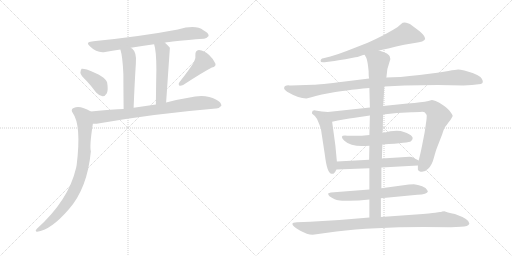
t = 0.00 s
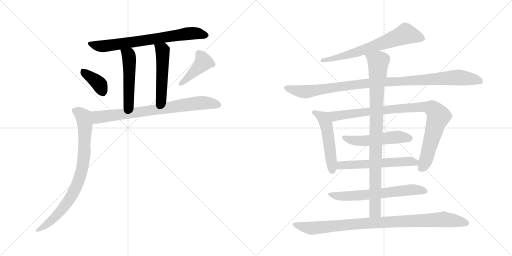
t = 2.57 s
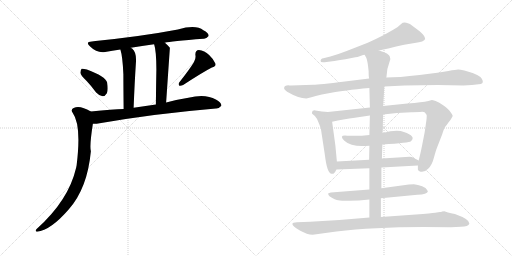
t = 5.14 s
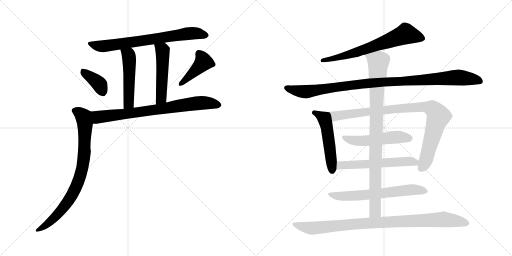
t = 7.71 s
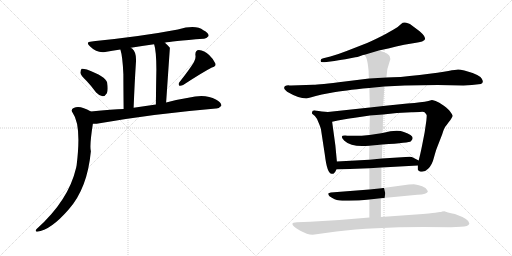
t = 10.28 s
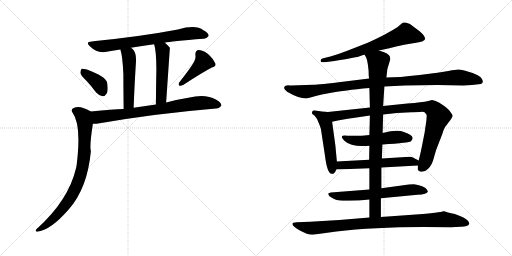
t = 12.85 s

The animated SVG that drew these frames (rendered in a browser with its animation timeline set to each time). Animation: 16 CSS @keyframes rules; one cycle of 12.85 s.

<svg version="1.1" viewBox="0 0 2048 1024" xmlns="http://www.w3.org/2000/svg">
  <g stroke="lightgray" stroke-dasharray="1,1" stroke-width="1" transform="scale(4, 4)">
    <line x1="0" y1="0" x2="256" y2="256"></line>
    <line x1="256" y1="0" x2="0" y2="256"></line>
    <line x1="128" y1="0" x2="128" y2="256"></line>
    <line x1="0" y1="128" x2="256" y2="128"></line>
    <line x1="256" y1="0" x2="512" y2="256"></line>
    <line x1="512" y1="0" x2="256" y2="256"></line>
    <line x1="384" y1="0" x2="384" y2="256"></line>
    <line x1="256" y1="128" x2="512" y2="128"></line>
  </g>
<g transform="scale(1, -1) translate(0, -850)">
   <style type="text/css">
    @keyframes keyframes0 {
      from {
       stroke: black;
       stroke-dashoffset: 724;
       stroke-width: 128;
       }
       70% {
       animation-timing-function: step-end;
       stroke: black;
       stroke-dashoffset: 0;
       stroke-width: 128;
       }
       to {
       stroke: black;
       stroke-width: 1024;
       }
       }
       #make-me-a-hanzi-animation-0 {
         animation: keyframes0 0.839193s both;
         animation-delay: 0.000000s;
         animation-timing-function: linear;
       }
    @keyframes keyframes1 {
      from {
       stroke: black;
       stroke-dashoffset: 499;
       stroke-width: 128;
       }
       62% {
       animation-timing-function: step-end;
       stroke: black;
       stroke-dashoffset: 0;
       stroke-width: 128;
       }
       to {
       stroke: black;
       stroke-width: 1024;
       }
       }
       #make-me-a-hanzi-animation-1 {
         animation: keyframes1 0.656087s both;
         animation-delay: 0.839193s;
         animation-timing-function: linear;
       }
    @keyframes keyframes2 {
      from {
       stroke: black;
       stroke-dashoffset: 503;
       stroke-width: 128;
       }
       62% {
       animation-timing-function: step-end;
       stroke: black;
       stroke-dashoffset: 0;
       stroke-width: 128;
       }
       to {
       stroke: black;
       stroke-width: 1024;
       }
       }
       #make-me-a-hanzi-animation-2 {
         animation: keyframes2 0.659342s both;
         animation-delay: 1.495280s;
         animation-timing-function: linear;
       }
    @keyframes keyframes3 {
      from {
       stroke: black;
       stroke-dashoffset: 375;
       stroke-width: 128;
       }
       55% {
       animation-timing-function: step-end;
       stroke: black;
       stroke-dashoffset: 0;
       stroke-width: 128;
       }
       to {
       stroke: black;
       stroke-width: 1024;
       }
       }
       #make-me-a-hanzi-animation-3 {
         animation: keyframes3 0.555176s both;
         animation-delay: 2.154622s;
         animation-timing-function: linear;
       }
    @keyframes keyframes4 {
      from {
       stroke: black;
       stroke-dashoffset: 419;
       stroke-width: 128;
       }
       58% {
       animation-timing-function: step-end;
       stroke: black;
       stroke-dashoffset: 0;
       stroke-width: 128;
       }
       to {
       stroke: black;
       stroke-width: 1024;
       }
       }
       #make-me-a-hanzi-animation-4 {
         animation: keyframes4 0.590983s both;
         animation-delay: 2.709798s;
         animation-timing-function: linear;
       }
    @keyframes keyframes5 {
      from {
       stroke: black;
       stroke-dashoffset: 768;
       stroke-width: 128;
       }
       71% {
       animation-timing-function: step-end;
       stroke: black;
       stroke-dashoffset: 0;
       stroke-width: 128;
       }
       to {
       stroke: black;
       stroke-width: 1024;
       }
       }
       #make-me-a-hanzi-animation-5 {
         animation: keyframes5 0.875000s both;
         animation-delay: 3.300781s;
         animation-timing-function: linear;
       }
    @keyframes keyframes6 {
      from {
       stroke: black;
       stroke-dashoffset: 818;
       stroke-width: 128;
       }
       73% {
       animation-timing-function: step-end;
       stroke: black;
       stroke-dashoffset: 0;
       stroke-width: 128;
       }
       to {
       stroke: black;
       stroke-width: 1024;
       }
       }
       #make-me-a-hanzi-animation-6 {
         animation: keyframes6 0.915690s both;
         animation-delay: 4.175781s;
         animation-timing-function: linear;
       }
    @keyframes keyframes7 {
      from {
       stroke: black;
       stroke-dashoffset: 676;
       stroke-width: 128;
       }
       69% {
       animation-timing-function: step-end;
       stroke: black;
       stroke-dashoffset: 0;
       stroke-width: 128;
       }
       to {
       stroke: black;
       stroke-width: 1024;
       }
       }
       #make-me-a-hanzi-animation-7 {
         animation: keyframes7 0.800130s both;
         animation-delay: 5.091471s;
         animation-timing-function: linear;
       }
    @keyframes keyframes8 {
      from {
       stroke: black;
       stroke-dashoffset: 1035;
       stroke-width: 128;
       }
       77% {
       animation-timing-function: step-end;
       stroke: black;
       stroke-dashoffset: 0;
       stroke-width: 128;
       }
       to {
       stroke: black;
       stroke-width: 1024;
       }
       }
       #make-me-a-hanzi-animation-8 {
         animation: keyframes8 1.092285s both;
         animation-delay: 5.891601s;
         animation-timing-function: linear;
       }
    @keyframes keyframes9 {
      from {
       stroke: black;
       stroke-dashoffset: 510;
       stroke-width: 128;
       }
       62% {
       animation-timing-function: step-end;
       stroke: black;
       stroke-dashoffset: 0;
       stroke-width: 128;
       }
       to {
       stroke: black;
       stroke-width: 1024;
       }
       }
       #make-me-a-hanzi-animation-9 {
         animation: keyframes9 0.665039s both;
         animation-delay: 6.983886s;
         animation-timing-function: linear;
       }
    @keyframes keyframes10 {
      from {
       stroke: black;
       stroke-dashoffset: 933;
       stroke-width: 128;
       }
       75% {
       animation-timing-function: step-end;
       stroke: black;
       stroke-dashoffset: 0;
       stroke-width: 128;
       }
       to {
       stroke: black;
       stroke-width: 1024;
       }
       }
       #make-me-a-hanzi-animation-10 {
         animation: keyframes10 1.009277s both;
         animation-delay: 7.648925s;
         animation-timing-function: linear;
       }
    @keyframes keyframes11 {
      from {
       stroke: black;
       stroke-dashoffset: 517;
       stroke-width: 128;
       }
       63% {
       animation-timing-function: step-end;
       stroke: black;
       stroke-dashoffset: 0;
       stroke-width: 128;
       }
       to {
       stroke: black;
       stroke-width: 1024;
       }
       }
       #make-me-a-hanzi-animation-11 {
         animation: keyframes11 0.670736s both;
         animation-delay: 8.658202s;
         animation-timing-function: linear;
       }
    @keyframes keyframes12 {
      from {
       stroke: black;
       stroke-dashoffset: 576;
       stroke-width: 128;
       }
       65% {
       animation-timing-function: step-end;
       stroke: black;
       stroke-dashoffset: 0;
       stroke-width: 128;
       }
       to {
       stroke: black;
       stroke-width: 1024;
       }
       }
       #make-me-a-hanzi-animation-12 {
         animation: keyframes12 0.718750s both;
         animation-delay: 9.328938s;
         animation-timing-function: linear;
       }
    @keyframes keyframes13 {
      from {
       stroke: black;
       stroke-dashoffset: 644;
       stroke-width: 128;
       }
       68% {
       animation-timing-function: step-end;
       stroke: black;
       stroke-dashoffset: 0;
       stroke-width: 128;
       }
       to {
       stroke: black;
       stroke-width: 1024;
       }
       }
       #make-me-a-hanzi-animation-13 {
         animation: keyframes13 0.774089s both;
         animation-delay: 10.047688s;
         animation-timing-function: linear;
       }
    @keyframes keyframes14 {
      from {
       stroke: black;
       stroke-dashoffset: 929;
       stroke-width: 128;
       }
       75% {
       animation-timing-function: step-end;
       stroke: black;
       stroke-dashoffset: 0;
       stroke-width: 128;
       }
       to {
       stroke: black;
       stroke-width: 1024;
       }
       }
       #make-me-a-hanzi-animation-14 {
         animation: keyframes14 1.006022s both;
         animation-delay: 10.821777s;
         animation-timing-function: linear;
       }
    @keyframes keyframes15 {
      from {
       stroke: black;
       stroke-dashoffset: 952;
       stroke-width: 128;
       }
       76% {
       animation-timing-function: step-end;
       stroke: black;
       stroke-dashoffset: 0;
       stroke-width: 128;
       }
       to {
       stroke: black;
       stroke-width: 1024;
       }
       }
       #make-me-a-hanzi-animation-15 {
         animation: keyframes15 1.024740s both;
         animation-delay: 11.827799s;
         animation-timing-function: linear;
       }
</style>
<path d="M 659.5 679.0 Q 681.5 685.0 814.5 695.0 Q 824.5 694.0 834.5 706.0 Q 835.5 718.0 813.5 729.0 Q 783.5 753.0 711.5 732.0 Q 569.5 705.0 382.5 686.0 Q 373.5 686.0 367.5 684.0 Q 339.5 683.0 360.5 664.0 Q 387.5 637.0 420.5 642.0 Q 448.5 648.0 481.5 652.0 L 523.5 659.0 Q 566.5 666.0 616.5 673.0 L 659.5 679.0 Z" fill="lightgray"></path> 
<path d="M 481.5 652.0 Q 490.5 624.0 493.5 553.0 Q 493.5 504.0 494.5 414.0 C 494.5 384.0 533.5 389.0 534.5 419.0 Q 538.5 521.0 543.5 597.0 Q 547.5 640.0 528.5 656.0 Q 525.5 657.0 523.5 659.0 C 498.5 676.0 473.5 681.0 481.5 652.0 Z" fill="lightgray"></path> 
<path d="M 664.5 440.0 Q 679.5 658.0 679.5 659.0 Q 669.5 671.0 659.5 679.0 C 636.5 699.0 608.5 702.0 616.5 673.0 Q 625.5 646.0 625.5 571.0 Q 624.5 522.0 623.5 432.0 C 623.5 402.0 662.5 410.0 664.5 440.0 Z" fill="lightgray"></path> 
<path d="M 347.5 525.0 Q 365.5 506.0 384.5 480.0 Q 396.5 467.0 410.5 465.0 Q 420.5 465.0 427.5 477.0 Q 433.5 490.0 428.5 520.0 Q 422.5 544.0 347.5 572.0 Q 332.5 576.0 326.5 575.0 Q 322.5 572.0 321.5 559.0 Q 322.5 549.0 347.5 525.0 Z" fill="lightgray"></path> 
<path d="M 775.5 601.0 Q 756.5 570.0 717.5 521.0 Q 711.5 514.0 717.5 507.0 Q 724.5 506.0 732.5 510.0 Q 810.5 561.0 847.5 580.0 Q 865.5 584.0 861.5 596.0 Q 855.5 612.0 836.5 630.0 Q 817.5 648.0 795.5 650.0 Q 780.5 649.0 781.5 630.0 Q 784.5 617.0 775.5 601.0 Z" fill="lightgray"></path> 
<path d="M 371.5 355.0 Q 381.5 354.0 398.5 357.0 Q 624.5 396.0 863.5 416.0 Q 875.5 415.0 885.5 427.0 Q 886.5 440.0 863.5 452.0 Q 821.5 476.0 753.5 459.0 Q 708.5 452.0 664.5 440.0 L 623.5 432.0 L 534.5 419.0 L 494.5 414.0 Q 451.5 414.0 363.5 404.0 C 333.5 401.0 341.5 354.0 371.5 355.0 Z" fill="lightgray"></path> 
<path d="M 363.5 404.0 Q 347.5 414.0 335.5 417.0 Q 311.5 427.0 294.5 418.0 Q 281.5 412.0 290.5 399.0 Q 326.5 350.0 306.5 189.0 Q 305.5 185.0 304.5 179.0 Q 274.5 49.0 147.5 -65.0 Q 137.5 -75.0 148.5 -77.0 Q 202.5 -71.0 274.5 12.0 Q 349.5 96.0 363.5 245.0 Q 357.5 266.0 371.5 355.0 C 375.5 385.0 377.5 396.0 363.5 404.0 Z" fill="lightgray"></path> 
<path d="M 1515.5 648.5 Q 1548.5 655.5 1616.5 671.5 L 1658.5 678.5 Q 1697.5 683.5 1700.5 694.5 Q 1700.5 706.5 1678.5 725.5 L 1650.5 746.5 Q 1638.5 757.5 1631.5 757.5 Q 1614.5 764.5 1604.5 754.5 Q 1595.5 744.5 1574.5 732.5 L 1544.5 715.5 Q 1513.5 698.5 1468.5 678.5 L 1386.5 646.5 Q 1350.5 632.5 1321.5 624.5 L 1293.5 617.5 Q 1281.5 615.5 1282.5 606.5 Q 1281.5 599.5 1298.5 601.5 L 1337.5 606.5 Q 1375.5 613.5 1381.5 613.5 L 1421.5 621.5 Q 1428.5 621.5 1441.5 626.5 Q 1454.5 631.5 1458.5 631.5 L 1515.5 648.5 Z" fill="lightgray"></path> 
<path d="M 1853.5 508.5 L 1887.5 510.5 L 1923.5 514.5 Q 1937.5 519.5 1926.5 536.5 Q 1916.5 552.5 1857.5 568.5 Q 1840.5 572.5 1832.5 572.5 Q 1824.5 572.5 1793.5 566.5 Q 1763.5 560.5 1678.5 550.5 Q 1593.5 540.5 1545.5 540.5 L 1476.5 536.5 L 1379.5 524.5 Q 1275.5 511.5 1253.5 511.5 L 1164.5 508.5 Q 1156.5 508.5 1153.5 509.5 Q 1150.5 509.5 1146.5 508.5 L 1140.5 506.5 Q 1138.5 505.5 1136.5 499.5 Q 1134.5 493.5 1148.5 483.5 Q 1194.5 456.5 1225.5 456.5 L 1245.5 461.5 Q 1259.5 466.5 1287.5 472.5 L 1330.5 480.5 Q 1371.5 488.5 1477.5 498.5 L 1537.5 504.5 L 1618.5 508.5 L 1750.5 510.5 L 1853.5 508.5 Z" fill="lightgray"></path> 
<path d="M 1347.5 204.5 L 1341.5 268.5 L 1328.5 363.5 C 1324.5 393.5 1323.5 401.5 1311.5 402.5 L 1287.5 404.5 L 1261.5 408.5 Q 1248.5 409.5 1248.5 402.5 Q 1247.5 398.5 1248.5 395.5 L 1259.5 386.5 Q 1267.5 378.5 1274.5 359.5 Q 1282.5 340.5 1283.5 335.5 L 1299.5 230.5 Q 1308.5 155.5 1326.5 155.5 Q 1336.5 151.5 1345.5 172.5 L 1347.5 204.5 Z" fill="lightgray"></path> 
<path d="M 1328.5 363.5 L 1351.5 368.5 Q 1400.5 377.5 1412.5 378.5 L 1479.5 388.5 L 1532.5 392.5 L 1587.5 398.5 L 1645.5 401.5 Q 1654.5 402.5 1679.5 402.5 Q 1695.5 404.5 1699.5 400.5 Q 1706.5 392.5 1706.5 390.5 Q 1707.5 387.5 1705.5 368.5 L 1698.5 320.5 L 1688.5 269.5 Q 1680.5 229.5 1674.5 208.5 L 1671.5 188.5 L 1671.5 172.5 Q 1671.5 169.5 1679.5 164.5 Q 1697.5 159.5 1712.5 175.5 Q 1728.5 190.5 1735.5 219.5 Q 1743.5 248.5 1747.5 258.5 L 1768.5 312.5 Q 1776.5 340.5 1786.5 350.5 L 1794.5 361.5 Q 1802.5 370.5 1806.5 378.5 Q 1811.5 385.5 1810.5 388.5 Q 1810.5 390.5 1802.5 401.5 Q 1795.5 412.5 1775.5 427.5 Q 1755.5 442.5 1742.5 446.5 Q 1729.5 450.5 1727.5 450.5 L 1713.5 446.5 Q 1700.5 442.5 1680.5 441.5 Q 1660.5 437.5 1629.5 436.5 L 1532.5 426.5 L 1479.5 420.5 L 1311.5 402.5 C 1281.5 399.5 1299.5 357.5 1328.5 363.5 Z" fill="lightgray"></path> 
<path d="M 1477.5 310.5 Q 1435.5 305.5 1389.5 307.5 Q 1352.5 311.5 1377.5 287.5 Q 1407.5 259.5 1477.5 267.5 L 1529.5 272.5 Q 1638.5 279.5 1643.5 285.5 Q 1666.5 305.5 1615.5 322.5 Q 1588.5 333.5 1530.5 318.5 L 1477.5 310.5 Z" fill="lightgray"></path> 
<path d="M 1476.5 211.5 L 1347.5 204.5 C 1317.5 202.5 1315.5 171.5 1345.5 172.5 L 1477.5 177.5 L 1525.5 180.5 L 1671.5 188.5 C 1701.5 190.5 1701.5 194.5 1674.5 208.5 L 1651.5 220.5 Q 1648.5 222.5 1638.5 223.5 L 1527.5 216.5 L 1476.5 211.5 Z" fill="lightgray"></path> 
<path d="M 1477.5 92.5 L 1323.5 80.5 L 1313.5 77.5 Q 1312.5 76.5 1313.5 71.5 Q 1315.5 65.5 1327.5 59.5 Q 1339.5 52.5 1347.5 50.5 Q 1356.5 46.5 1395.5 47.5 Q 1434.5 47.5 1477.5 52.5 L 1523.5 57.5 L 1669.5 71.5 Q 1708.5 72.5 1711.5 84.5 L 1708.5 90.5 Q 1705.5 98.5 1688.5 105.5 Q 1671.5 112.5 1655.5 113.5 Q 1639.5 113.5 1635.5 112.5 L 1525.5 97.5 L 1477.5 92.5 Z" fill="lightgray"></path> 
<path d="M 1479.5 388.5 L 1477.5 310.5 L 1477.5 267.5 L 1476.5 211.5 L 1477.5 177.5 L 1477.5 92.5 L 1477.5 52.5 L 1477.5 -19.5 C 1477.5 -49.5 1523.5 -47.5 1523.5 -17.5 L 1523.5 57.5 L 1525.5 97.5 L 1525.5 180.5 L 1527.5 216.5 L 1529.5 272.5 L 1530.5 318.5 L 1532.5 392.5 L 1532.5 426.5 L 1537.5 504.5 L 1545.5 540.5 L 1549.5 574.5 L 1561.5 614.5 Q 1559.5 620.5 1559.5 623.5 Q 1557.5 636.5 1515.5 648.5 C 1487.5 658.5 1445.5 658.5 1458.5 631.5 L 1465.5 618.5 Q 1470.5 606.5 1474.5 566.5 Q 1474.5 544.5 1476.5 536.5 L 1477.5 498.5 L 1479.5 420.5 L 1479.5 388.5 Z" fill="lightgray"></path> 
<path d="M 1477.5 -19.5 L 1357.5 -29.5 L 1240.5 -36.5 L 1187.5 -38.5 Q 1169.5 -38.5 1169.5 -45.5 Q 1169.5 -54.5 1199.5 -71.5 Q 1229.5 -88.5 1250.5 -88.5 L 1345.5 -75.5 Q 1492.5 -57.5 1693.5 -57.5 L 1804.5 -58.5 L 1843.5 -56.5 Q 1873.5 -56.5 1877.5 -43.5 Q 1878.5 -26.5 1819.5 -5.5 Q 1785.5 1.5 1777.5 5.5 L 1768.5 4.5 Q 1764.5 2.5 1759.5 2.5 L 1740.5 -0.5 Q 1726.5 -2.5 1663.5 -7.5 L 1523.5 -17.5 L 1477.5 -19.5 Z" fill="lightgray"></path> 
      <clipPath id="make-me-a-hanzi-clip-0">
      <path d="M 659.5 679.0 Q 681.5 685.0 814.5 695.0 Q 824.5 694.0 834.5 706.0 Q 835.5 718.0 813.5 729.0 Q 783.5 753.0 711.5 732.0 Q 569.5 705.0 382.5 686.0 Q 373.5 686.0 367.5 684.0 Q 339.5 683.0 360.5 664.0 Q 387.5 637.0 420.5 642.0 Q 448.5 648.0 481.5 652.0 L 523.5 659.0 Q 566.5 666.0 616.5 673.0 L 659.5 679.0 Z" fill="lightgray"></path>
      </clipPath>
      <path clip-path="url(#make-me-a-hanzi-clip-0)" d="M 361.5 675.0 L 411.5 665.0 L 744.5 715.0 L 782.5 717.0 L 823.5 708.0 " fill="none" id="make-me-a-hanzi-animation-0" stroke-dasharray="596 1192" stroke-linecap="round"></path>

      <clipPath id="make-me-a-hanzi-clip-1">
      <path d="M 481.5 652.0 Q 490.5 624.0 493.5 553.0 Q 493.5 504.0 494.5 414.0 C 494.5 384.0 533.5 389.0 534.5 419.0 Q 538.5 521.0 543.5 597.0 Q 547.5 640.0 528.5 656.0 Q 525.5 657.0 523.5 659.0 C 498.5 676.0 473.5 681.0 481.5 652.0 Z" fill="lightgray"></path>
      </clipPath>
      <path clip-path="url(#make-me-a-hanzi-clip-1)" d="M 489.5 649.0 L 514.5 629.0 L 517.5 608.0 L 514.5 437.0 L 500.5 424.0 " fill="none" id="make-me-a-hanzi-animation-1" stroke-dasharray="371 742" stroke-linecap="round"></path>

      <clipPath id="make-me-a-hanzi-clip-2">
      <path d="M 664.5 440.0 Q 679.5 658.0 679.5 659.0 Q 669.5 671.0 659.5 679.0 C 636.5 699.0 608.5 702.0 616.5 673.0 Q 625.5 646.0 625.5 571.0 Q 624.5 522.0 623.5 432.0 C 623.5 402.0 662.5 410.0 664.5 440.0 Z" fill="lightgray"></path>
      </clipPath>
      <path clip-path="url(#make-me-a-hanzi-clip-2)" d="M 624.5 670.0 L 650.5 647.0 L 648.5 485.0 L 645.5 460.0 L 628.5 442.0 " fill="none" id="make-me-a-hanzi-animation-2" stroke-dasharray="375 750" stroke-linecap="round"></path>

      <clipPath id="make-me-a-hanzi-clip-3">
      <path d="M 347.5 525.0 Q 365.5 506.0 384.5 480.0 Q 396.5 467.0 410.5 465.0 Q 420.5 465.0 427.5 477.0 Q 433.5 490.0 428.5 520.0 Q 422.5 544.0 347.5 572.0 Q 332.5 576.0 326.5 575.0 Q 322.5 572.0 321.5 559.0 Q 322.5 549.0 347.5 525.0 Z" fill="lightgray"></path>
      </clipPath>
      <path clip-path="url(#make-me-a-hanzi-clip-3)" d="M 330.5 569.0 L 395.5 515.0 L 409.5 484.0 " fill="none" id="make-me-a-hanzi-animation-3" stroke-dasharray="247 494" stroke-linecap="round"></path>

      <clipPath id="make-me-a-hanzi-clip-4">
      <path d="M 775.5 601.0 Q 756.5 570.0 717.5 521.0 Q 711.5 514.0 717.5 507.0 Q 724.5 506.0 732.5 510.0 Q 810.5 561.0 847.5 580.0 Q 865.5 584.0 861.5 596.0 Q 855.5 612.0 836.5 630.0 Q 817.5 648.0 795.5 650.0 Q 780.5 649.0 781.5 630.0 Q 784.5 617.0 775.5 601.0 Z" fill="lightgray"></path>
      </clipPath>
      <path clip-path="url(#make-me-a-hanzi-clip-4)" d="M 796.5 634.0 L 814.5 602.0 L 723.5 514.0 " fill="none" id="make-me-a-hanzi-animation-4" stroke-dasharray="291 582" stroke-linecap="round"></path>

      <clipPath id="make-me-a-hanzi-clip-5">
      <path d="M 371.5 355.0 Q 381.5 354.0 398.5 357.0 Q 624.5 396.0 863.5 416.0 Q 875.5 415.0 885.5 427.0 Q 886.5 440.0 863.5 452.0 Q 821.5 476.0 753.5 459.0 Q 708.5 452.0 664.5 440.0 L 623.5 432.0 L 534.5 419.0 L 494.5 414.0 Q 451.5 414.0 363.5 404.0 C 333.5 401.0 341.5 354.0 371.5 355.0 Z" fill="lightgray"></path>
      </clipPath>
      <path clip-path="url(#make-me-a-hanzi-clip-5)" d="M 373.5 399.0 L 382.5 388.0 L 401.5 382.0 L 799.5 439.0 L 874.5 429.0 " fill="none" id="make-me-a-hanzi-animation-5" stroke-dasharray="640 1280" stroke-linecap="round"></path>

      <clipPath id="make-me-a-hanzi-clip-6">
      <path d="M 363.5 404.0 Q 347.5 414.0 335.5 417.0 Q 311.5 427.0 294.5 418.0 Q 281.5 412.0 290.5 399.0 Q 326.5 350.0 306.5 189.0 Q 305.5 185.0 304.5 179.0 Q 274.5 49.0 147.5 -65.0 Q 137.5 -75.0 148.5 -77.0 Q 202.5 -71.0 274.5 12.0 Q 349.5 96.0 363.5 245.0 Q 357.5 266.0 371.5 355.0 C 375.5 385.0 377.5 396.0 363.5 404.0 Z" fill="lightgray"></path>
      </clipPath>
      <path clip-path="url(#make-me-a-hanzi-clip-6)" d="M 297.5 407.0 L 331.5 386.0 L 340.5 347.0 L 337.5 239.0 L 324.5 157.0 L 298.5 88.0 L 262.5 31.0 L 214.5 -23.0 L 153.5 -71.0 " fill="none" id="make-me-a-hanzi-animation-6" stroke-dasharray="690 1380" stroke-linecap="round"></path>

      <clipPath id="make-me-a-hanzi-clip-7">
      <path d="M 1515.5 648.5 Q 1548.5 655.5 1616.5 671.5 L 1658.5 678.5 Q 1697.5 683.5 1700.5 694.5 Q 1700.5 706.5 1678.5 725.5 L 1650.5 746.5 Q 1638.5 757.5 1631.5 757.5 Q 1614.5 764.5 1604.5 754.5 Q 1595.5 744.5 1574.5 732.5 L 1544.5 715.5 Q 1513.5 698.5 1468.5 678.5 L 1386.5 646.5 Q 1350.5 632.5 1321.5 624.5 L 1293.5 617.5 Q 1281.5 615.5 1282.5 606.5 Q 1281.5 599.5 1298.5 601.5 L 1337.5 606.5 Q 1375.5 613.5 1381.5 613.5 L 1421.5 621.5 Q 1428.5 621.5 1441.5 626.5 Q 1454.5 631.5 1458.5 631.5 L 1515.5 648.5 Z" fill="lightgray"></path>
      </clipPath>
      <path clip-path="url(#make-me-a-hanzi-clip-7)" d="M 1691.5 696.5 L 1623.5 714.5 L 1423.5 640.5 L 1290.5 609.5 " fill="none" id="make-me-a-hanzi-animation-7" stroke-dasharray="548 1096" stroke-linecap="round"></path>

      <clipPath id="make-me-a-hanzi-clip-8">
      <path d="M 1853.5 508.5 L 1887.5 510.5 L 1923.5 514.5 Q 1937.5 519.5 1926.5 536.5 Q 1916.5 552.5 1857.5 568.5 Q 1840.5 572.5 1832.5 572.5 Q 1824.5 572.5 1793.5 566.5 Q 1763.5 560.5 1678.5 550.5 Q 1593.5 540.5 1545.5 540.5 L 1476.5 536.5 L 1379.5 524.5 Q 1275.5 511.5 1253.5 511.5 L 1164.5 508.5 Q 1156.5 508.5 1153.5 509.5 Q 1150.5 509.5 1146.5 508.5 L 1140.5 506.5 Q 1138.5 505.5 1136.5 499.5 Q 1134.5 493.5 1148.5 483.5 Q 1194.5 456.5 1225.5 456.5 L 1245.5 461.5 Q 1259.5 466.5 1287.5 472.5 L 1330.5 480.5 Q 1371.5 488.5 1477.5 498.5 L 1537.5 504.5 L 1618.5 508.5 L 1750.5 510.5 L 1853.5 508.5 Z" fill="lightgray"></path>
      </clipPath>
      <path clip-path="url(#make-me-a-hanzi-clip-8)" d="M 1146.5 498.5 L 1221.5 483.5 L 1471.5 517.5 L 1822.5 540.5 L 1919.5 526.5 " fill="none" id="make-me-a-hanzi-animation-8" stroke-dasharray="907 1814" stroke-linecap="round"></path>

      <clipPath id="make-me-a-hanzi-clip-9">
      <path d="M 1347.5 204.5 L 1341.5 268.5 L 1328.5 363.5 C 1324.5 393.5 1323.5 401.5 1311.5 402.5 L 1287.5 404.5 L 1261.5 408.5 Q 1248.5 409.5 1248.5 402.5 Q 1247.5 398.5 1248.5 395.5 L 1259.5 386.5 Q 1267.5 378.5 1274.5 359.5 Q 1282.5 340.5 1283.5 335.5 L 1299.5 230.5 Q 1308.5 155.5 1326.5 155.5 Q 1336.5 151.5 1345.5 172.5 L 1347.5 204.5 Z" fill="lightgray"></path>
      </clipPath>
      <path clip-path="url(#make-me-a-hanzi-clip-9)" d="M 1258.5 399.5 L 1293.5 377.5 L 1305.5 352.5 L 1328.5 169.5 " fill="none" id="make-me-a-hanzi-animation-9" stroke-dasharray="382 764" stroke-linecap="round"></path>

      <clipPath id="make-me-a-hanzi-clip-10">
      <path d="M 1328.5 363.5 L 1351.5 368.5 Q 1400.5 377.5 1412.5 378.5 L 1479.5 388.5 L 1532.5 392.5 L 1587.5 398.5 L 1645.5 401.5 Q 1654.5 402.5 1679.5 402.5 Q 1695.5 404.5 1699.5 400.5 Q 1706.5 392.5 1706.5 390.5 Q 1707.5 387.5 1705.5 368.5 L 1698.5 320.5 L 1688.5 269.5 Q 1680.5 229.5 1674.5 208.5 L 1671.5 188.5 L 1671.5 172.5 Q 1671.5 169.5 1679.5 164.5 Q 1697.5 159.5 1712.5 175.5 Q 1728.5 190.5 1735.5 219.5 Q 1743.5 248.5 1747.5 258.5 L 1768.5 312.5 Q 1776.5 340.5 1786.5 350.5 L 1794.5 361.5 Q 1802.5 370.5 1806.5 378.5 Q 1811.5 385.5 1810.5 388.5 Q 1810.5 390.5 1802.5 401.5 Q 1795.5 412.5 1775.5 427.5 Q 1755.5 442.5 1742.5 446.5 Q 1729.5 450.5 1727.5 450.5 L 1713.5 446.5 Q 1700.5 442.5 1680.5 441.5 Q 1660.5 437.5 1629.5 436.5 L 1532.5 426.5 L 1479.5 420.5 L 1311.5 402.5 C 1281.5 399.5 1299.5 357.5 1328.5 363.5 Z" fill="lightgray"></path>
      </clipPath>
      <path clip-path="url(#make-me-a-hanzi-clip-10)" d="M 1319.5 398.5 L 1341.5 385.5 L 1582.5 415.5 L 1678.5 422.5 L 1728.5 416.5 L 1746.5 399.5 L 1753.5 383.5 L 1702.5 207.5 L 1683.5 176.5 " fill="none" id="make-me-a-hanzi-animation-10" stroke-dasharray="805 1610" stroke-linecap="round"></path>

      <clipPath id="make-me-a-hanzi-clip-11">
      <path d="M 1477.5 310.5 Q 1435.5 305.5 1389.5 307.5 Q 1352.5 311.5 1377.5 287.5 Q 1407.5 259.5 1477.5 267.5 L 1529.5 272.5 Q 1638.5 279.5 1643.5 285.5 Q 1666.5 305.5 1615.5 322.5 Q 1588.5 333.5 1530.5 318.5 L 1477.5 310.5 Z" fill="lightgray"></path>
      </clipPath>
      <path clip-path="url(#make-me-a-hanzi-clip-11)" d="M 1379.5 299.5 L 1421.5 286.5 L 1466.5 286.5 L 1575.5 301.5 L 1621.5 302.5 L 1636.5 297.5 " fill="none" id="make-me-a-hanzi-animation-11" stroke-dasharray="389 778" stroke-linecap="round"></path>

      <clipPath id="make-me-a-hanzi-clip-12">
      <path d="M 1476.5 211.5 L 1347.5 204.5 C 1317.5 202.5 1315.5 171.5 1345.5 172.5 L 1477.5 177.5 L 1525.5 180.5 L 1671.5 188.5 C 1701.5 190.5 1701.5 194.5 1674.5 208.5 L 1651.5 220.5 Q 1648.5 222.5 1638.5 223.5 L 1527.5 216.5 L 1476.5 211.5 Z" fill="lightgray"></path>
      </clipPath>
      <path clip-path="url(#make-me-a-hanzi-clip-12)" d="M 1352.5 177.5 L 1366.5 188.5 L 1631.5 205.5 L 1659.5 201.5 L 1663.5 194.5 " fill="none" id="make-me-a-hanzi-animation-12" stroke-dasharray="448 896" stroke-linecap="round"></path>

      <clipPath id="make-me-a-hanzi-clip-13">
      <path d="M 1477.5 92.5 L 1323.5 80.5 L 1313.5 77.5 Q 1312.5 76.5 1313.5 71.5 Q 1315.5 65.5 1327.5 59.5 Q 1339.5 52.5 1347.5 50.5 Q 1356.5 46.5 1395.5 47.5 Q 1434.5 47.5 1477.5 52.5 L 1523.5 57.5 L 1669.5 71.5 Q 1708.5 72.5 1711.5 84.5 L 1708.5 90.5 Q 1705.5 98.5 1688.5 105.5 Q 1671.5 112.5 1655.5 113.5 Q 1639.5 113.5 1635.5 112.5 L 1525.5 97.5 L 1477.5 92.5 Z" fill="lightgray"></path>
      </clipPath>
      <path clip-path="url(#make-me-a-hanzi-clip-13)" d="M 1319.5 74.5 L 1338.5 67.5 L 1386.5 65.5 L 1649.5 91.5 L 1704.5 84.5 " fill="none" id="make-me-a-hanzi-animation-13" stroke-dasharray="516 1032" stroke-linecap="round"></path>

      <clipPath id="make-me-a-hanzi-clip-14">
      <path d="M 1479.5 388.5 L 1477.5 310.5 L 1477.5 267.5 L 1476.5 211.5 L 1477.5 177.5 L 1477.5 92.5 L 1477.5 52.5 L 1477.5 -19.5 C 1477.5 -49.5 1523.5 -47.5 1523.5 -17.5 L 1523.5 57.5 L 1525.5 97.5 L 1525.5 180.5 L 1527.5 216.5 L 1529.5 272.5 L 1530.5 318.5 L 1532.5 392.5 L 1532.5 426.5 L 1537.5 504.5 L 1545.5 540.5 L 1549.5 574.5 L 1561.5 614.5 Q 1559.5 620.5 1559.5 623.5 Q 1557.5 636.5 1515.5 648.5 C 1487.5 658.5 1445.5 658.5 1458.5 631.5 L 1465.5 618.5 Q 1470.5 606.5 1474.5 566.5 Q 1474.5 544.5 1476.5 536.5 L 1477.5 498.5 L 1479.5 420.5 L 1479.5 388.5 Z" fill="lightgray"></path>
      </clipPath>
      <path clip-path="url(#make-me-a-hanzi-clip-14)" d="M 1467.5 627.5 L 1513.5 602.5 L 1505.5 444.5 L 1501.5 35.5 L 1497.5 2.5 L 1484.5 -12.5 " fill="none" id="make-me-a-hanzi-animation-14" stroke-dasharray="801 1602" stroke-linecap="round"></path>

      <clipPath id="make-me-a-hanzi-clip-15">
      <path d="M 1477.5 -19.5 L 1357.5 -29.5 L 1240.5 -36.5 L 1187.5 -38.5 Q 1169.5 -38.5 1169.5 -45.5 Q 1169.5 -54.5 1199.5 -71.5 Q 1229.5 -88.5 1250.5 -88.5 L 1345.5 -75.5 Q 1492.5 -57.5 1693.5 -57.5 L 1804.5 -58.5 L 1843.5 -56.5 Q 1873.5 -56.5 1877.5 -43.5 Q 1878.5 -26.5 1819.5 -5.5 Q 1785.5 1.5 1777.5 5.5 L 1768.5 4.5 Q 1764.5 2.5 1759.5 2.5 L 1740.5 -0.5 Q 1726.5 -2.5 1663.5 -7.5 L 1523.5 -17.5 L 1477.5 -19.5 Z" fill="lightgray"></path>
      </clipPath>
      <path clip-path="url(#make-me-a-hanzi-clip-15)" d="M 1176.5 -46.5 L 1254.5 -62.5 L 1426.5 -44.5 L 1770.5 -26.5 L 1868.5 -42.5 " fill="none" id="make-me-a-hanzi-animation-15" stroke-dasharray="824 1648" stroke-linecap="round"></path>

</g>
</svg>
